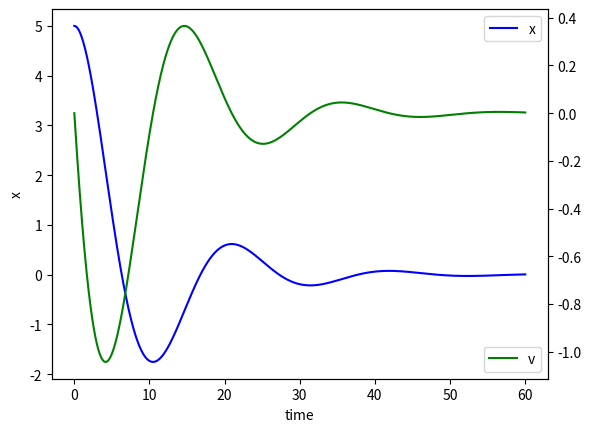

The matplotlib source for this figure:
import numpy as np
import matplotlib.pyplot as plt
from scipy.integrate import odeint

class mass_spring_damper():

    def __init__(self, parameters):
        self.m = parameters.get('m', 1)
        self.Cm = parameters.get('Cm', 1)
        self.Rm = parameters.get('Rm', 1)
        self.Bl = parameters.get('Bl', 1)
        self.Re = parameters.get('Re', 1)
        self.Le = parameters.get('Le', 1)



    def get_impedance_spectrum(self):
        #define freq range
        f = np.logspace(1,4,1000) 
        om = 2*np.pi*f

        Vin = 1

        #define impedances
        Zm = 1j * om * self.m
        Zc = (1j * om * self.Cm)**-1
        Zr = self.Rm

        Zmech = Zm + Zc + Zr
        Ze = self.Re + 1j*om*self.Le + self.Bl**2 / Zmech

        return f, Ze

    def get_resonance(self):
        pass
    
    def force(self, t):
        if t<10:
            return 0
        else:
            return 0

    def lra_system(self, x, t):

        xd0 = x[1] # x' = v
        xd1 = ( self.force(t) - x[1]*self.Rm - x[0]/self.Cm ) / self.m
        return [xd0, xd1]

    def calculate_response(self):
        x_0 = [5,0]
        t = np.linspace(0, 60, 10000)

        x = odeint(self.lra_system, x_0, t)

        disp = x[:,0]
        vel = x[:,1]

        fig, ax = plt.subplots(1)
        ax2 = ax.twinx()
        ax.set_xlabel('time')
        ax.set_ylabel('x')

        ax.plot(t, disp, 'b-', label='x')
        ax2.plot(t, vel, 'g-', label='v')
        ax.legend()
        ax2.legend(loc='lower right')
        plt.show()


        


class jahwa_j6(mass_spring_damper):

    def __init__(self):
        self.parameters = { 'm': 1.61e-3, 
                            'Cm': .0003,
                            'Rm': .001,
                            'Bl': 1.12,
                            'Re': 9,
                            'Le': 0.1e-3
                            }
        super().__init__(self.parameters)

class nidec_sprinter_r(mass_spring_damper):

    def __init__(self):
        self.parameters = { 'm': 2.54e-3, 
                            'Cm': .0006,
                            'Rm': .004,
                            'Bl': .92,
                            'Re': 15,
                            'Le': 0.1e-3
                            }
        super().__init__(self.parameters)

class test_lra(mass_spring_damper):

    def __init__(self):
        self.parameters = { 'm': 20, 
                            'Cm': 1/2,
                            'Rm': 4,
                            'Bl': .92,
                            'Re': 15,
                            'Le': 0.1e-3
                            }
        super().__init__(self.parameters)


if __name__ == "__main__":
    lra = test_lra()
    lra.calculate_response()
    # [freq,Z] = lra.get_impedance_spectrum()


